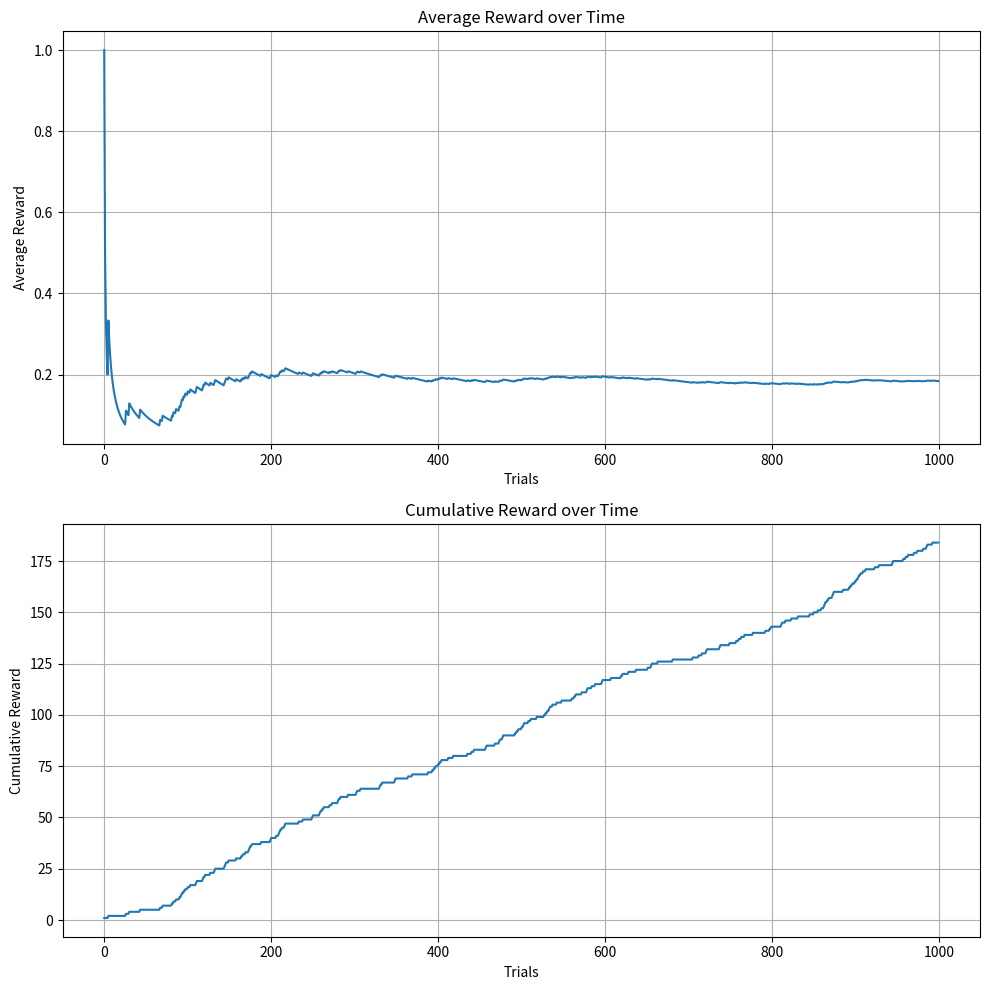

Source code (Python):
import numpy as np
import matplotlib.pyplot as plt

class BinaryBandit:
    def __init__(self, p1, p2):
        """
        Initialize bandit with success probabilities for both arms
        p1: probability of success for arm 1
        p2: probability of success for arm 2
        """
        self.p1 = p1
        self.p2 = p2
    
    def pull(self, arm):
        """Pull the selected arm and return reward"""
        if arm == 1:
            return np.random.binomial(1, self.p1)
        else:
            return np.random.binomial(1, self.p2)

def epsilon_greedy(bandit, num_trials, epsilon):
    """
    Implement epsilon-greedy algorithm
    bandit: BinaryBandit instance
    num_trials: number of trials to run
    epsilon: exploration probability
    """
    # Initialize arrays to store results
    rewards = np.zeros(num_trials)
    actions = np.zeros(num_trials)
    
    # Initialize estimates and counts
    q_values = np.zeros(2)  # Estimated value for each arm
    n_values = np.zeros(2)  # Number of times each arm was pulled
    
    cumulative_rewards = np.zeros(num_trials)
    average_rewards = np.zeros(num_trials)
    
    for t in range(num_trials):
        # Epsilon-greedy action selection
        if np.random.random() < epsilon:
            action = np.random.randint(1, 3)  # Explore (random action between 1 and 2)
        else:
            action = np.argmax(q_values) + 1  # Exploit (best action)
        
        # Get reward
        reward = bandit.pull(action)
        
        # Update counts and estimates
        action_idx = action - 1
        n_values[action_idx] += 1
        q_values[action_idx] += (reward - q_values[action_idx]) / n_values[action_idx]
        
        # Store results
        rewards[t] = reward
        actions[t] = action
        
        # Calculate cumulative and average rewards
        cumulative_rewards[t] = np.sum(rewards[:t+1])
        average_rewards[t] = cumulative_rewards[t] / (t + 1)
    
    return rewards, actions, cumulative_rewards, average_rewards

def plot_results(average_rewards, cumulative_rewards, num_trials):
    """Plot the results of the epsilon-greedy algorithm"""
    fig, (ax1, ax2) = plt.subplots(2, 1, figsize=(10, 10))
    
    # Plot average reward
    ax1.plot(range(num_trials), average_rewards)
    ax1.set_xlabel('Trials')
    ax1.set_ylabel('Average Reward')
    ax1.set_title('Average Reward over Time')
    ax1.grid(True)
    
    # Plot cumulative reward
    ax2.plot(range(num_trials), cumulative_rewards)
    ax2.set_xlabel('Trials')
    ax2.set_ylabel('Cumulative Reward')
    ax2.set_title('Cumulative Reward over Time')
    ax2.grid(True)
    
    plt.tight_layout()
    plt.show()

# Run simulation
if __name__ == "__main__":
    # Set random seed for reproducibility
    np.random.seed(42)
    
    # Choose which binary bandit to use (A or B)
    # For binaryBanditA:
    p1_A = 0.1  # Probability of success for arm 1
    p2_A = 0.2  # Probability of success for arm 2
    
    # For binaryBanditB:
    p1_B = 0.8  # Probability of success for arm 1
    p2_B = 0.9  # Probability of success for arm 2
    
    # Initialize bandit A or B
    bandit_choice = "A"  # Change to "B" for binaryBanditB
    if bandit_choice == "A":
        bandit = BinaryBandit(p1_A, p2_A)
    else:
        bandit = BinaryBandit(p1_B, p2_B)
    
    # Set parameters
    num_trials = 1000
    epsilon = 0.1
    
    # Run epsilon-greedy algorithm
    rewards, actions, cumulative_rewards, average_rewards = epsilon_greedy(bandit, num_trials, epsilon)
    
    # Plot results
    plot_results(average_rewards, cumulative_rewards, num_trials)
